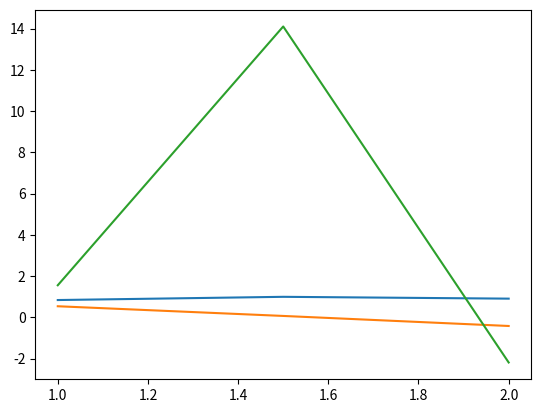

This figure's Python source:
import matplotlib.pyplot as pl
import numpy as np

x = np.linspace(1, 2, 3)
y1 = np.sin(x)
y2 = np.cos(x)
y3 = np.tan(x)

pl.plot(x, y1)
pl.plot(x, y2)
pl.plot(x, y3)


pl.show()

